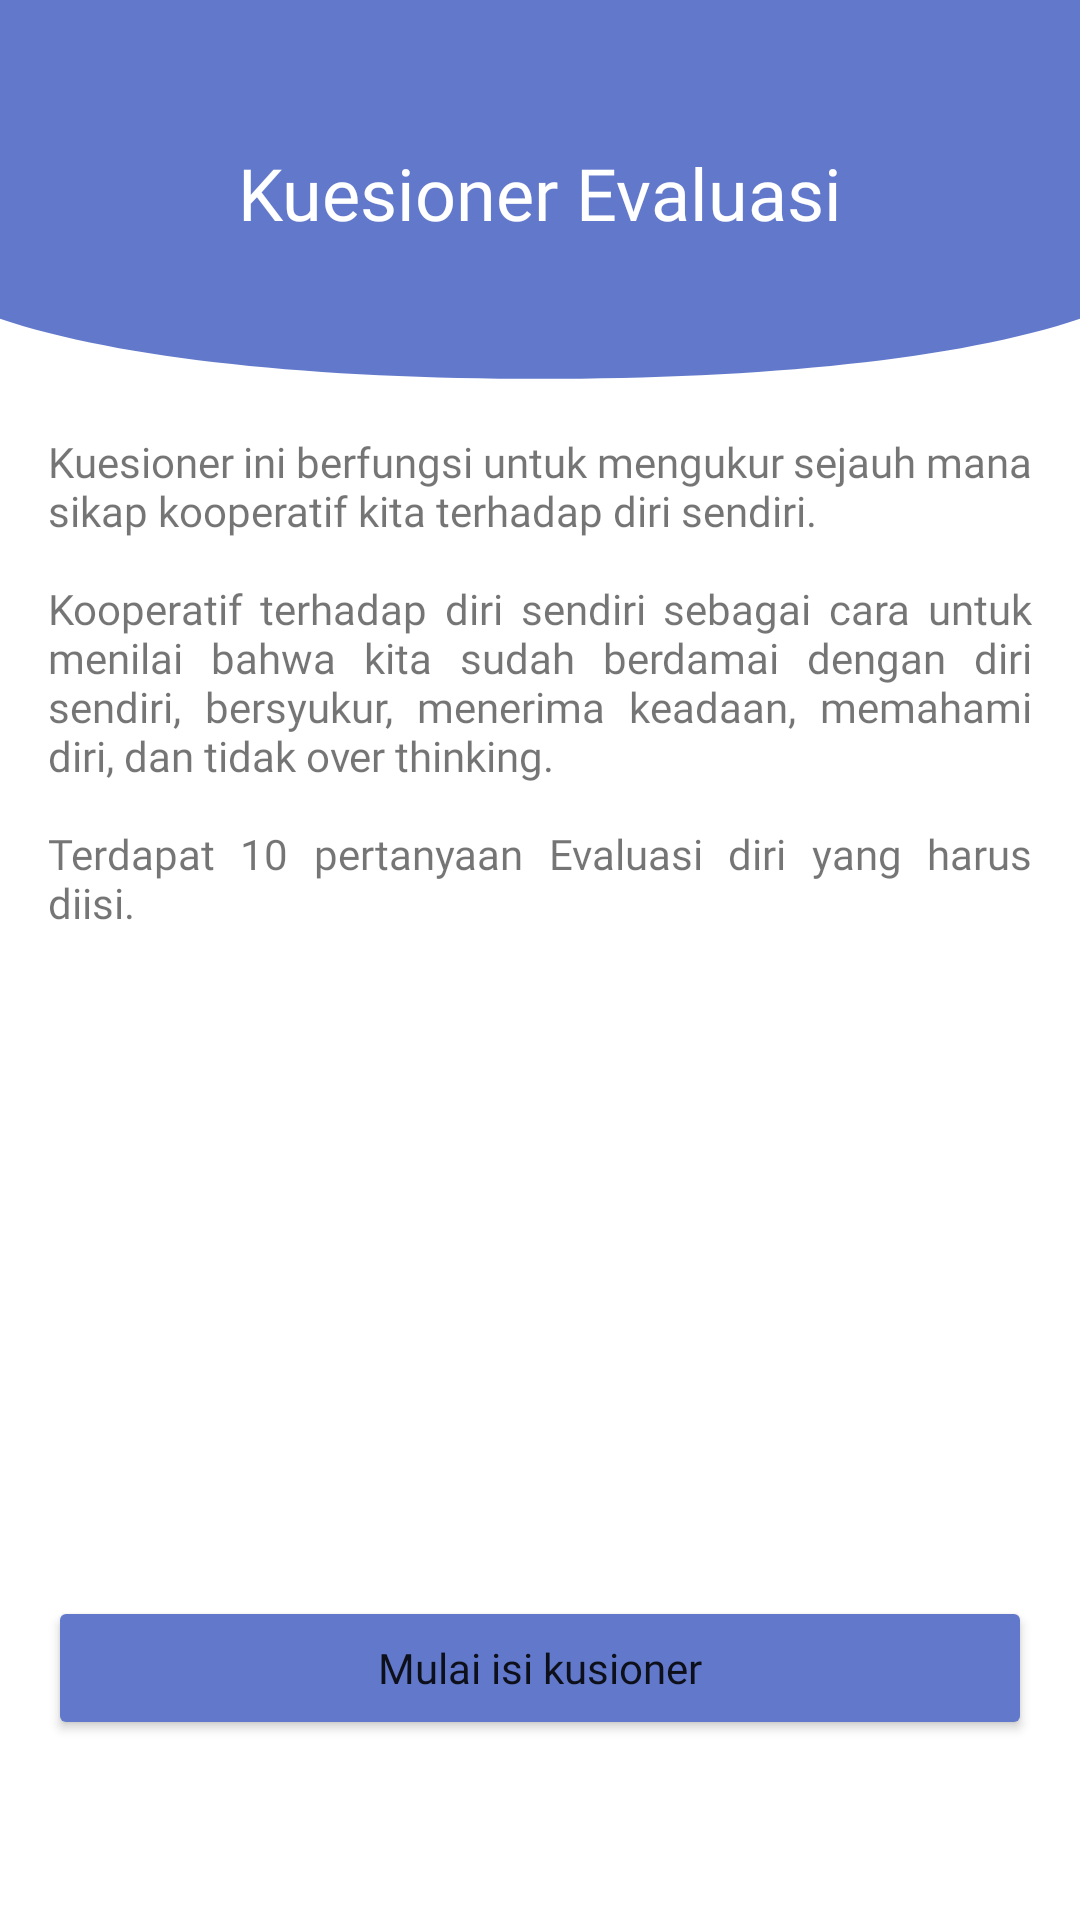

Reconstruct the res/layout file that produces this screen, plus the resources it refers to.
<!-- AndroidManifest.xml: application theme Theme.PentaApsida -->
<!-- res/layout/fragment_form_kuesioner.xml -->
<?xml version="1.0" encoding="utf-8"?>
<androidx.constraintlayout.widget.ConstraintLayout xmlns:android="http://schemas.android.com/apk/res/android"
    xmlns:tools="http://schemas.android.com/tools"
    android:layout_width="match_parent"
    android:layout_height="match_parent"
    xmlns:app="http://schemas.android.com/apk/res-auto"
    tools:context=".FormKuesionerFragment">

    <ImageView
        android:id="@+id/bg"
        android:layout_width="match_parent"
        android:layout_height="140dp"
        android:scaleType="fitXY"
        android:background="@drawable/bg_homescreen"
        android:backgroundTint="@color/biru_tiga"
        app:layout_constraintEnd_toStartOf="parent"
        app:layout_constraintTop_toTopOf="parent"
        app:layout_constraintEnd_toEndOf="parent"
        android:contentDescription="@string/image" />

    <TextView
        android:id="@+id/tv_meditasi"
        android:layout_width="wrap_content"
        android:layout_height="wrap_content"
        android:layout_marginTop="48dp"
        android:fontFamily="@font/poppins_bold"
        android:text="Kuesioner Evaluasi"
        android:textColor="@color/white"
        android:textSize="24sp"
        app:layout_constraintEnd_toEndOf="parent"
        app:layout_constraintStart_toStartOf="parent"
        app:layout_constraintTop_toTopOf="parent" />

    <ImageView
        android:id="@+id/btn_back"
        android:src="@drawable/ic_back"
        android:layout_width="wrap_content"
        android:layout_height="wrap_content"
        android:layout_marginEnd="24dp"
        android:layout_marginStart="16dp"
        app:layout_constraintTop_toTopOf="@id/tv_meditasi"
        app:layout_constraintStart_toStartOf="parent"
        app:layout_constraintBottom_toBottomOf="@id/tv_meditasi"
        android:contentDescription="@string/image" />

    <TextView
        android:id="@+id/desc_meditasi"
        android:text="@string/desc_evaluasi"
        android:layout_width="match_parent"
        android:layout_height="wrap_content"
        android:layout_marginTop="64dp"
        android:fontFamily="@font/poppins_regular"
        android:justificationMode="inter_word"
        android:layout_marginHorizontal="16dp"
        app:layout_constraintStart_toStartOf="parent"
        app:layout_constraintEnd_toEndOf="parent"
        app:layout_constraintTop_toBottomOf="@id/tv_meditasi"/>

    <Button
        android:text="Mulai isi kusioner"
        android:fontFamily="@font/poppins_regular"
        android:textAllCaps="false"
        android:id="@+id/btn_kuesioner"
        android:backgroundTint="@color/biru_tiga"
        android:layout_width="match_parent"
        android:layout_height="wrap_content"
        android:layout_marginHorizontal="16dp"
        android:layout_marginBottom="60dp"
        app:layout_constraintStart_toStartOf="parent"
        app:layout_constraintEnd_toEndOf="parent"
        app:layout_constraintBottom_toBottomOf="parent"/>

</androidx.constraintlayout.widget.ConstraintLayout>
<!-- resources referenced by this layout -->
<resources>
  <color name="biru_tiga">#6279CB</color>
  <color name="white">#FFFFFFFF</color>
  <!-- drawable bg_homescreen (drawable) -->
  <vector xmlns:android="http://schemas.android.com/apk/res/android"
      android:width="360dp"
      android:height="311dp"
      android:viewportWidth="360"
      android:viewportHeight="311">
    <group>
      <clip-path
          android:pathData="M0,0h360v311h-360z"/>
      <path
          android:pathData="M402,155.5C402,241.38 302.61,280.5 180,280.5C57.39,280.5 -42,241.38 -42,155.5C-42,69.62 57.39,-333 180,-333C302.61,-333 402,69.62 402,155.5Z"
          android:fillColor="#4C70A5"/>
    </group>
  </vector>
  <string name="desc_evaluasi">Kuesioner ini berfungsi untuk mengukur sejauh mana sikap kooperatif kita terhadap diri sendiri.\n\nKooperatif terhadap diri sendiri sebagai cara untuk menilai bahwa kita sudah berdamai dengan diri sendiri, bersyukur, menerima keadaan, memahami diri, dan tidak over thinking.\u000D\n\nTerdapat 10 pertanyaan Evaluasi diri yang harus diisi.</string>
  <string name="image">image</string>
  <style name="Theme.PentaApsida" parent="Theme.MaterialComponents.DayNight.NoActionBar">
          
          <item name="colorPrimary">@color/purple_500</item>
          <item name="colorPrimaryVariant">@color/biru_tiga</item>
          <item name="colorOnPrimary">@color/white</item>
          
          <item name="colorSecondary">@color/teal_200</item>
          <item name="colorSecondaryVariant">@color/teal_700</item>
          <item name="colorOnSecondary">@color/black</item>
          
          <item name="android:statusBarColor" tools:targetApi="l">@color/transparant</item>
          
          <item name="android:navigationBarColor">@color/white</item>
      </style>
  <color name="purple_500">#FF6200EE</color>
  <color name="teal_200">#FF03DAC5</color>
  <color name="teal_700">#FF018786</color>
  <color name="black">#FF000000</color>
  <color name="transparant">#00FFFFFF</color>
</resources>
